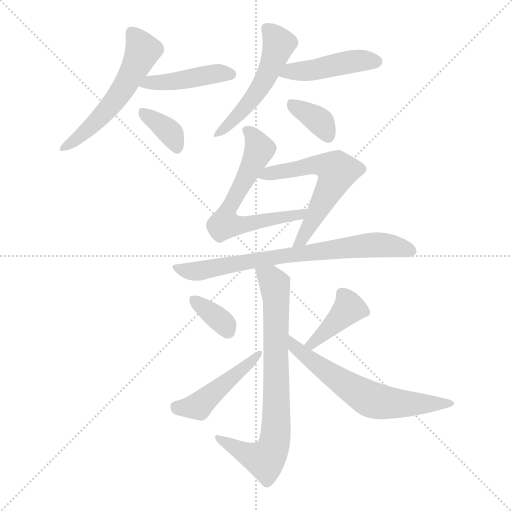
t = 0.00 s
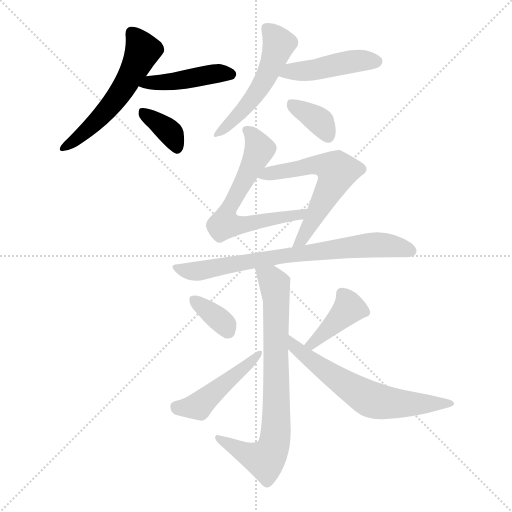
t = 1.89 s
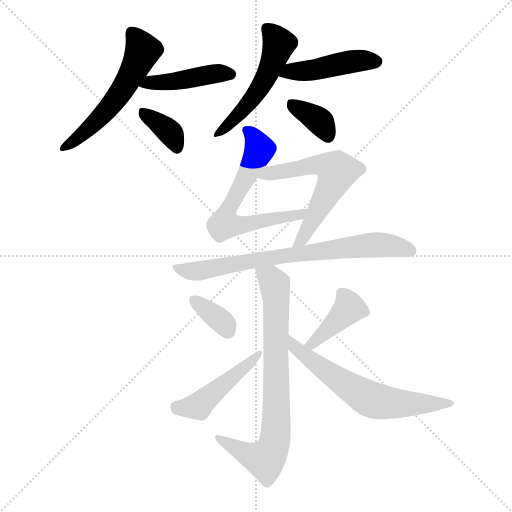
t = 3.78 s
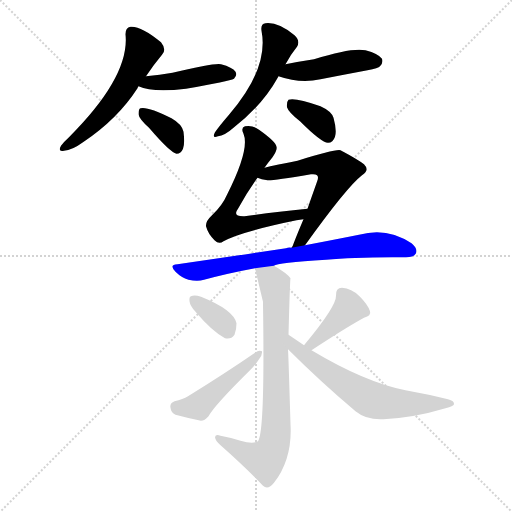
t = 5.67 s
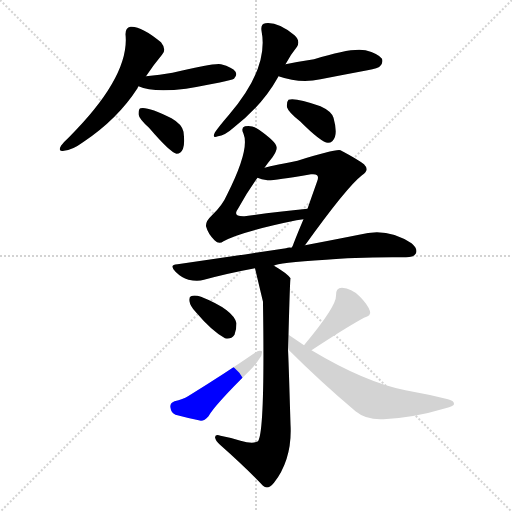
t = 7.56 s
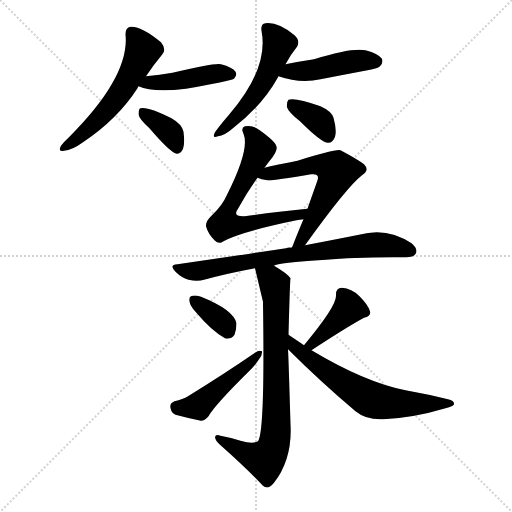
t = 9.44 s

The animated SVG that drew these frames (rendered in a browser with its animation timeline set to each time). Animation: 14 CSS @keyframes rules; one cycle of 9.44 s.

<svg version="1.1" viewBox="0 0 1024 1024" xmlns="http://www.w3.org/2000/svg">
  <g stroke="lightgray" stroke-dasharray="1,1" stroke-width="1" transform="scale(4, 4)">
    <line x1="0" y1="0" x2="256" y2="256"></line>
    <line x1="256" y1="0" x2="0" y2="256"></line>
    <line x1="128" y1="0" x2="128" y2="256"></line>
    <line x1="0" y1="128" x2="256" y2="128"></line>
  </g>
<g transform="scale(1, -1) translate(0, -900)">
   <style type="text/css">
    @keyframes keyframes0 {
      from {
       stroke: blue;
       stroke-dashoffset: 546;
       stroke-width: 128;
       }
       64% {
       animation-timing-function: step-end;
       stroke: blue;
       stroke-dashoffset: 0;
       stroke-width: 128;
       }
       to {
       stroke: black;
       stroke-width: 1024;
       }
       }
       #make-me-a-hanzi-animation-0 {
         animation: keyframes0 0.694336s both;
         animation-delay: 0.000000s;
         animation-timing-function: linear;
       }
    @keyframes keyframes1 {
      from {
       stroke: blue;
       stroke-dashoffset: 436;
       stroke-width: 128;
       }
       59% {
       animation-timing-function: step-end;
       stroke: blue;
       stroke-dashoffset: 0;
       stroke-width: 128;
       }
       to {
       stroke: black;
       stroke-width: 1024;
       }
       }
       #make-me-a-hanzi-animation-1 {
         animation: keyframes1 0.604818s both;
         animation-delay: 0.694336s;
         animation-timing-function: linear;
       }
    @keyframes keyframes2 {
      from {
       stroke: blue;
       stroke-dashoffset: 360;
       stroke-width: 128;
       }
       54% {
       animation-timing-function: step-end;
       stroke: blue;
       stroke-dashoffset: 0;
       stroke-width: 128;
       }
       to {
       stroke: black;
       stroke-width: 1024;
       }
       }
       #make-me-a-hanzi-animation-2 {
         animation: keyframes2 0.542969s both;
         animation-delay: 1.299154s;
         animation-timing-function: linear;
       }
    @keyframes keyframes3 {
      from {
       stroke: blue;
       stroke-dashoffset: 513;
       stroke-width: 128;
       }
       63% {
       animation-timing-function: step-end;
       stroke: blue;
       stroke-dashoffset: 0;
       stroke-width: 128;
       }
       to {
       stroke: black;
       stroke-width: 1024;
       }
       }
       #make-me-a-hanzi-animation-3 {
         animation: keyframes3 0.667480s both;
         animation-delay: 1.842122s;
         animation-timing-function: linear;
       }
    @keyframes keyframes4 {
      from {
       stroke: blue;
       stroke-dashoffset: 445;
       stroke-width: 128;
       }
       59% {
       animation-timing-function: step-end;
       stroke: blue;
       stroke-dashoffset: 0;
       stroke-width: 128;
       }
       to {
       stroke: black;
       stroke-width: 1024;
       }
       }
       #make-me-a-hanzi-animation-4 {
         animation: keyframes4 0.612142s both;
         animation-delay: 2.509603s;
         animation-timing-function: linear;
       }
    @keyframes keyframes5 {
      from {
       stroke: blue;
       stroke-dashoffset: 357;
       stroke-width: 128;
       }
       54% {
       animation-timing-function: step-end;
       stroke: blue;
       stroke-dashoffset: 0;
       stroke-width: 128;
       }
       to {
       stroke: black;
       stroke-width: 1024;
       }
       }
       #make-me-a-hanzi-animation-5 {
         animation: keyframes5 0.540527s both;
         animation-delay: 3.121745s;
         animation-timing-function: linear;
       }
    @keyframes keyframes6 {
      from {
       stroke: blue;
       stroke-dashoffset: 628;
       stroke-width: 128;
       }
       67% {
       animation-timing-function: step-end;
       stroke: blue;
       stroke-dashoffset: 0;
       stroke-width: 128;
       }
       to {
       stroke: black;
       stroke-width: 1024;
       }
       }
       #make-me-a-hanzi-animation-6 {
         animation: keyframes6 0.761068s both;
         animation-delay: 3.662272s;
         animation-timing-function: linear;
       }
    @keyframes keyframes7 {
      from {
       stroke: blue;
       stroke-dashoffset: 585;
       stroke-width: 128;
       }
       66% {
       animation-timing-function: step-end;
       stroke: blue;
       stroke-dashoffset: 0;
       stroke-width: 128;
       }
       to {
       stroke: black;
       stroke-width: 1024;
       }
       }
       #make-me-a-hanzi-animation-7 {
         animation: keyframes7 0.726074s both;
         animation-delay: 4.423340s;
         animation-timing-function: linear;
       }
    @keyframes keyframes8 {
      from {
       stroke: blue;
       stroke-dashoffset: 719;
       stroke-width: 128;
       }
       70% {
       animation-timing-function: step-end;
       stroke: blue;
       stroke-dashoffset: 0;
       stroke-width: 128;
       }
       to {
       stroke: black;
       stroke-width: 1024;
       }
       }
       #make-me-a-hanzi-animation-8 {
         animation: keyframes8 0.835124s both;
         animation-delay: 5.149414s;
         animation-timing-function: linear;
       }
    @keyframes keyframes9 {
      from {
       stroke: blue;
       stroke-dashoffset: 756;
       stroke-width: 128;
       }
       71% {
       animation-timing-function: step-end;
       stroke: blue;
       stroke-dashoffset: 0;
       stroke-width: 128;
       }
       to {
       stroke: black;
       stroke-width: 1024;
       }
       }
       #make-me-a-hanzi-animation-9 {
         animation: keyframes9 0.865234s both;
         animation-delay: 5.984538s;
         animation-timing-function: linear;
       }
    @keyframes keyframes10 {
      from {
       stroke: blue;
       stroke-dashoffset: 348;
       stroke-width: 128;
       }
       53% {
       animation-timing-function: step-end;
       stroke: blue;
       stroke-dashoffset: 0;
       stroke-width: 128;
       }
       to {
       stroke: black;
       stroke-width: 1024;
       }
       }
       #make-me-a-hanzi-animation-10 {
         animation: keyframes10 0.533203s both;
         animation-delay: 6.849772s;
         animation-timing-function: linear;
       }
    @keyframes keyframes11 {
      from {
       stroke: blue;
       stroke-dashoffset: 459;
       stroke-width: 128;
       }
       60% {
       animation-timing-function: step-end;
       stroke: blue;
       stroke-dashoffset: 0;
       stroke-width: 128;
       }
       to {
       stroke: black;
       stroke-width: 1024;
       }
       }
       #make-me-a-hanzi-animation-11 {
         animation: keyframes11 0.623535s both;
         animation-delay: 7.382975s;
         animation-timing-function: linear;
       }
    @keyframes keyframes12 {
      from {
       stroke: blue;
       stroke-dashoffset: 396;
       stroke-width: 128;
       }
       56% {
       animation-timing-function: step-end;
       stroke: blue;
       stroke-dashoffset: 0;
       stroke-width: 128;
       }
       to {
       stroke: black;
       stroke-width: 1024;
       }
       }
       #make-me-a-hanzi-animation-12 {
         animation: keyframes12 0.572266s both;
         animation-delay: 8.006510s;
         animation-timing-function: linear;
       }
    @keyframes keyframes13 {
      from {
       stroke: blue;
       stroke-dashoffset: 622;
       stroke-width: 128;
       }
       67% {
       animation-timing-function: step-end;
       stroke: blue;
       stroke-dashoffset: 0;
       stroke-width: 128;
       }
       to {
       stroke: black;
       stroke-width: 1024;
       }
       }
       #make-me-a-hanzi-animation-13 {
         animation: keyframes13 0.756185s both;
         animation-delay: 8.578776s;
         animation-timing-function: linear;
       }
</style>
<path d="M 292.0 747.5 Q 308.0 771.5 324.0 790.5 Q 334.0 800.5 322.0 815.5 Q 282.0 848.5 261.0 846.5 Q 251.0 845.5 251.0 831.5 Q 260.0 747.5 138.0 625.5 Q 128.0 616.5 122.0 608.5 Q 115.0 595.5 128.0 598.5 Q 144.0 599.5 166.0 615.5 Q 235.0 661.5 275.0 723.5 Q 276.0 726.5 277.0 727.5 L 292.0 747.5 Z" fill="lightgray"></path> 
<path d="M 277.0 727.5 Q 305.0 714.5 372.0 722.5 Q 459.0 737.5 468.0 742.5 Q 475.0 749.5 471.0 756.5 Q 465.0 765.5 442.0 771.5 Q 429.0 774.5 345.0 754.5 Q 320.0 750.5 292.0 747.5 C 262.0 744.5 249.0 738.5 277.0 727.5 Z" fill="lightgray"></path> 
<path d="M 298.0 644.5 Q 340.0 595.5 353.0 592.5 Q 362.0 592.5 366.0 602.5 Q 370.0 612.5 367.0 636.5 Q 364.0 651.5 343.0 663.5 Q 295.0 687.5 281.0 683.5 Q 277.0 682.5 277.0 671.5 Q 278.0 662.5 298.0 644.5 Z" fill="lightgray"></path> 
<path d="M 571.0 771.5 Q 581.0 790.5 594.0 806.5 Q 601.0 818.5 589.0 829.5 Q 556.0 856.5 531.0 853.5 Q 521.0 852.5 523.0 838.5 Q 538.0 763.5 458.0 670.5 Q 439.0 648.5 430.0 635.5 Q 423.0 622.5 436.0 627.5 Q 449.0 628.5 467.0 644.5 Q 525.0 689.5 556.0 745.5 Q 556.0 746.5 557.0 747.5 L 571.0 771.5 Z" fill="lightgray"></path> 
<path d="M 557.0 747.5 Q 600.0 732.5 641.0 741.5 Q 687.0 750.5 735.0 759.5 Q 757.0 763.5 760.0 767.5 Q 767.0 774.5 764.0 782.5 Q 757.0 792.5 731.0 799.5 Q 704.0 805.5 628.0 781.5 Q 601.0 777.5 571.0 771.5 C 542.0 765.5 528.0 756.5 557.0 747.5 Z" fill="lightgray"></path> 
<path d="M 600.0 657.5 Q 643.0 614.5 656.0 614.5 Q 666.0 614.5 670.0 626.5 Q 674.0 639.5 667.0 664.5 Q 663.0 677.5 641.0 687.5 Q 590.0 705.5 577.0 700.5 Q 573.0 696.5 574.0 685.5 Q 577.0 675.5 600.0 657.5 Z" fill="lightgray"></path> 
<path d="M 529.0 564.5 Q 536.0 574.5 545.0 585.5 Q 555.0 600.5 553.0 606.5 Q 552.0 616.5 518.0 640.5 Q 505.0 650.5 490.0 647.5 Q 481.0 644.5 487.0 632.5 Q 500.0 601.5 454.0 510.5 Q 445.0 489.5 424.0 469.5 Q 411.0 457.5 412.0 447.5 Q 416.0 432.5 429.0 419.5 Q 438.0 410.5 447.0 417.5 Q 481.0 436.5 593.0 459.5 L 607.0 461.5 C 637.0 465.5 645.0 485.5 615.0 482.5 Q 546.0 475.5 489.0 467.5 Q 464.0 466.5 476.0 482.5 Q 495.0 516.5 515.0 544.5 L 529.0 564.5 Z" fill="lightgray"></path> 
<path d="M 610.0 409.5 Q 694.0 526.5 724.0 549.5 Q 740.0 559.5 728.0 571.5 Q 715.0 581.5 681.0 599.5 Q 672.0 602.5 595.0 578.5 Q 534.0 566.5 529.0 564.5 C 500.0 557.5 486.0 553.5 515.0 544.5 Q 522.0 541.5 535.0 539.5 Q 545.0 538.5 622.0 551.5 Q 631.0 552.5 634.0 549.5 Q 638.0 546.5 634.0 536.5 Q 624.0 508.5 615.0 482.5 L 607.0 461.5 Q 595.0 433.5 587.0 412.5 Q 586.0 408.5 583.0 404.5 C 570.0 377.5 592.0 385.5 610.0 409.5 Z" fill="lightgray"></path> 
<path d="M 548.0 368.5 Q 554.0 374.5 652.0 380.5 Q 712.0 386.5 812.0 385.5 Q 828.0 385.5 832.0 393.5 Q 836.0 402.5 823.0 413.5 Q 774.0 446.5 718.0 430.5 Q 673.0 421.5 610.0 409.5 L 583.0 404.5 Q 577.0 405.5 572.0 403.5 Q 472.0 388.5 355.0 371.5 Q 337.0 370.5 351.0 356.5 Q 363.0 344.5 377.0 340.5 Q 395.0 336.5 408.0 340.5 Q 456.0 353.5 510.0 363.5 L 548.0 368.5 Z" fill="lightgray"></path> 
<path d="M 577.0 230.5 Q 580.0 342.5 581.0 343.5 Q 574.0 353.5 548.0 368.5 C 522.0 384.5 503.0 392.5 510.0 363.5 Q 525.0 300.5 526.0 296.5 Q 526.0 295.5 526.0 291.5 Q 530.0 36.5 516.0 17.5 Q 506.0 11.5 481.0 18.5 Q 463.0 24.5 441.0 28.5 Q 431.0 32.5 430.0 25.5 Q 431.0 18.5 440.0 10.5 Q 492.0 -35.5 526.0 -71.5 Q 536.0 -80.5 548.0 -65.5 Q 585.0 -17.5 581.0 51.5 Q 577.0 186.5 576.0 201.5 L 577.0 230.5 Z" fill="lightgray"></path> 
<path d="M 391.0 276.5 Q 424.0 237.5 450.0 223.5 Q 462.0 220.5 469.0 230.5 Q 473.0 240.5 473.0 253.5 Q 467.0 280.5 402.0 306.5 Q 389.0 310.5 382.0 307.5 Q 378.0 306.5 379.0 297.5 Q 380.0 288.5 391.0 276.5 Z" fill="lightgray"></path> 
<path d="M 349.0 97.5 Q 339.0 93.5 341.0 84.5 Q 342.0 74.5 351.0 70.5 Q 373.0 64.5 402.0 58.5 Q 409.0 58.5 417.0 67.5 Q 429.0 89.5 501.0 160.5 Q 511.0 170.5 518.0 181.5 Q 525.0 190.5 524.0 197.5 Q 518.0 200.5 510.0 194.5 Q 452.0 154.5 376.0 107.5 Q 366.0 101.5 349.0 97.5 Z" fill="lightgray"></path> 
<path d="M 623.0 199.5 Q 693.0 245.5 728.0 264.5 Q 743.0 268.5 740.0 277.5 Q 736.0 290.5 719.0 307.5 Q 703.0 323.5 684.0 324.5 Q 671.0 324.5 672.0 308.5 Q 673.0 287.5 608.0 209.5 C 589.0 186.5 598.0 183.5 623.0 199.5 Z" fill="lightgray"></path> 
<path d="M 608.0 209.5 Q 589.0 222.5 577.0 230.5 C 552.0 247.5 555.0 222.5 576.0 201.5 Q 640.0 137.5 711.0 77.5 Q 733.0 59.5 767.0 61.5 Q 828.0 64.5 891.0 83.5 Q 907.0 87.5 908.0 91.5 Q 909.0 98.5 896.0 101.5 Q 856.0 111.5 811.0 119.5 Q 730.0 135.5 623.0 199.5 L 608.0 209.5 Z" fill="lightgray"></path> 
      <clipPath id="make-me-a-hanzi-clip-0">
      <path d="M 292.0 747.5 Q 308.0 771.5 324.0 790.5 Q 334.0 800.5 322.0 815.5 Q 282.0 848.5 261.0 846.5 Q 251.0 845.5 251.0 831.5 Q 260.0 747.5 138.0 625.5 Q 128.0 616.5 122.0 608.5 Q 115.0 595.5 128.0 598.5 Q 144.0 599.5 166.0 615.5 Q 235.0 661.5 275.0 723.5 Q 276.0 726.5 277.0 727.5 L 292.0 747.5 Z" fill="lightgray"></path>
      </clipPath>
      <path clip-path="url(#make-me-a-hanzi-clip-0)" d="M 263.0 834.5 L 285.0 796.5 L 261.0 747.5 L 199.0 663.5 L 132.0 607.5 " fill="none" id="make-me-a-hanzi-animation-0" stroke-dasharray="418 836" stroke-linecap="round"></path>

      <clipPath id="make-me-a-hanzi-clip-1">
      <path d="M 277.0 727.5 Q 305.0 714.5 372.0 722.5 Q 459.0 737.5 468.0 742.5 Q 475.0 749.5 471.0 756.5 Q 465.0 765.5 442.0 771.5 Q 429.0 774.5 345.0 754.5 Q 320.0 750.5 292.0 747.5 C 262.0 744.5 249.0 738.5 277.0 727.5 Z" fill="lightgray"></path>
      </clipPath>
      <path clip-path="url(#make-me-a-hanzi-clip-1)" d="M 284.0 730.5 L 438.0 753.5 L 462.0 751.5 " fill="none" id="make-me-a-hanzi-animation-1" stroke-dasharray="308 616" stroke-linecap="round"></path>

      <clipPath id="make-me-a-hanzi-clip-2">
      <path d="M 298.0 644.5 Q 340.0 595.5 353.0 592.5 Q 362.0 592.5 366.0 602.5 Q 370.0 612.5 367.0 636.5 Q 364.0 651.5 343.0 663.5 Q 295.0 687.5 281.0 683.5 Q 277.0 682.5 277.0 671.5 Q 278.0 662.5 298.0 644.5 Z" fill="lightgray"></path>
      </clipPath>
      <path clip-path="url(#make-me-a-hanzi-clip-2)" d="M 285.0 675.5 L 343.0 632.5 L 354.0 602.5 " fill="none" id="make-me-a-hanzi-animation-2" stroke-dasharray="232 464" stroke-linecap="round"></path>

      <clipPath id="make-me-a-hanzi-clip-3">
      <path d="M 571.0 771.5 Q 581.0 790.5 594.0 806.5 Q 601.0 818.5 589.0 829.5 Q 556.0 856.5 531.0 853.5 Q 521.0 852.5 523.0 838.5 Q 538.0 763.5 458.0 670.5 Q 439.0 648.5 430.0 635.5 Q 423.0 622.5 436.0 627.5 Q 449.0 628.5 467.0 644.5 Q 525.0 689.5 556.0 745.5 Q 556.0 746.5 557.0 747.5 L 571.0 771.5 Z" fill="lightgray"></path>
      </clipPath>
      <path clip-path="url(#make-me-a-hanzi-clip-3)" d="M 533.0 843.5 L 558.0 812.5 L 541.0 764.5 L 497.0 691.5 L 439.0 635.5 " fill="none" id="make-me-a-hanzi-animation-3" stroke-dasharray="385 770" stroke-linecap="round"></path>

      <clipPath id="make-me-a-hanzi-clip-4">
      <path d="M 557.0 747.5 Q 600.0 732.5 641.0 741.5 Q 687.0 750.5 735.0 759.5 Q 757.0 763.5 760.0 767.5 Q 767.0 774.5 764.0 782.5 Q 757.0 792.5 731.0 799.5 Q 704.0 805.5 628.0 781.5 Q 601.0 777.5 571.0 771.5 C 542.0 765.5 528.0 756.5 557.0 747.5 Z" fill="lightgray"></path>
      </clipPath>
      <path clip-path="url(#make-me-a-hanzi-clip-4)" d="M 566.0 750.5 L 681.0 773.5 L 753.0 777.5 " fill="none" id="make-me-a-hanzi-animation-4" stroke-dasharray="317 634" stroke-linecap="round"></path>

      <clipPath id="make-me-a-hanzi-clip-5">
      <path d="M 600.0 657.5 Q 643.0 614.5 656.0 614.5 Q 666.0 614.5 670.0 626.5 Q 674.0 639.5 667.0 664.5 Q 663.0 677.5 641.0 687.5 Q 590.0 705.5 577.0 700.5 Q 573.0 696.5 574.0 685.5 Q 577.0 675.5 600.0 657.5 Z" fill="lightgray"></path>
      </clipPath>
      <path clip-path="url(#make-me-a-hanzi-clip-5)" d="M 582.0 691.5 L 635.0 661.5 L 656.0 627.5 " fill="none" id="make-me-a-hanzi-animation-5" stroke-dasharray="229 458" stroke-linecap="round"></path>

      <clipPath id="make-me-a-hanzi-clip-6">
      <path d="M 529.0 564.5 Q 536.0 574.5 545.0 585.5 Q 555.0 600.5 553.0 606.5 Q 552.0 616.5 518.0 640.5 Q 505.0 650.5 490.0 647.5 Q 481.0 644.5 487.0 632.5 Q 500.0 601.5 454.0 510.5 Q 445.0 489.5 424.0 469.5 Q 411.0 457.5 412.0 447.5 Q 416.0 432.5 429.0 419.5 Q 438.0 410.5 447.0 417.5 Q 481.0 436.5 593.0 459.5 L 607.0 461.5 C 637.0 465.5 645.0 485.5 615.0 482.5 Q 546.0 475.5 489.0 467.5 Q 464.0 466.5 476.0 482.5 Q 495.0 516.5 515.0 544.5 L 529.0 564.5 Z" fill="lightgray"></path>
      </clipPath>
      <path clip-path="url(#make-me-a-hanzi-clip-6)" d="M 497.0 638.5 L 513.0 617.5 L 518.0 598.5 L 459.0 486.5 L 449.0 452.5 L 489.0 450.5 L 581.0 465.5 L 600.0 470.5 L 607.0 479.5 " fill="none" id="make-me-a-hanzi-animation-6" stroke-dasharray="500 1000" stroke-linecap="round"></path>

      <clipPath id="make-me-a-hanzi-clip-7">
      <path d="M 610.0 409.5 Q 694.0 526.5 724.0 549.5 Q 740.0 559.5 728.0 571.5 Q 715.0 581.5 681.0 599.5 Q 672.0 602.5 595.0 578.5 Q 534.0 566.5 529.0 564.5 C 500.0 557.5 486.0 553.5 515.0 544.5 Q 522.0 541.5 535.0 539.5 Q 545.0 538.5 622.0 551.5 Q 631.0 552.5 634.0 549.5 Q 638.0 546.5 634.0 536.5 Q 624.0 508.5 615.0 482.5 L 607.0 461.5 Q 595.0 433.5 587.0 412.5 Q 586.0 408.5 583.0 404.5 C 570.0 377.5 592.0 385.5 610.0 409.5 Z" fill="lightgray"></path>
      </clipPath>
      <path clip-path="url(#make-me-a-hanzi-clip-7)" d="M 521.0 547.5 L 634.0 570.5 L 653.0 568.5 L 673.0 554.5 L 619.0 445.5 L 590.0 406.5 " fill="none" id="make-me-a-hanzi-animation-7" stroke-dasharray="457 914" stroke-linecap="round"></path>

      <clipPath id="make-me-a-hanzi-clip-8">
      <path d="M 548.0 368.5 Q 554.0 374.5 652.0 380.5 Q 712.0 386.5 812.0 385.5 Q 828.0 385.5 832.0 393.5 Q 836.0 402.5 823.0 413.5 Q 774.0 446.5 718.0 430.5 Q 673.0 421.5 610.0 409.5 L 583.0 404.5 Q 577.0 405.5 572.0 403.5 Q 472.0 388.5 355.0 371.5 Q 337.0 370.5 351.0 356.5 Q 363.0 344.5 377.0 340.5 Q 395.0 336.5 408.0 340.5 Q 456.0 353.5 510.0 363.5 L 548.0 368.5 Z" fill="lightgray"></path>
      </clipPath>
      <path clip-path="url(#make-me-a-hanzi-clip-8)" d="M 365.0 360.5 L 410.0 359.5 L 552.0 386.5 L 731.0 409.5 L 781.0 409.5 L 822.0 397.5 " fill="none" id="make-me-a-hanzi-animation-8" stroke-dasharray="591 1182" stroke-linecap="round"></path>

      <clipPath id="make-me-a-hanzi-clip-9">
      <path d="M 577.0 230.5 Q 580.0 342.5 581.0 343.5 Q 574.0 353.5 548.0 368.5 C 522.0 384.5 503.0 392.5 510.0 363.5 Q 525.0 300.5 526.0 296.5 Q 526.0 295.5 526.0 291.5 Q 530.0 36.5 516.0 17.5 Q 506.0 11.5 481.0 18.5 Q 463.0 24.5 441.0 28.5 Q 431.0 32.5 430.0 25.5 Q 431.0 18.5 440.0 10.5 Q 492.0 -35.5 526.0 -71.5 Q 536.0 -80.5 548.0 -65.5 Q 585.0 -17.5 581.0 51.5 Q 577.0 186.5 576.0 201.5 L 577.0 230.5 Z" fill="lightgray"></path>
      </clipPath>
      <path clip-path="url(#make-me-a-hanzi-clip-9)" d="M 518.0 353.5 L 531.0 349.5 L 549.0 331.5 L 552.0 304.5 L 550.0 20.5 L 540.0 -8.5 L 530.0 -19.5 L 499.0 -10.5 L 436.0 23.5 " fill="none" id="make-me-a-hanzi-animation-9" stroke-dasharray="628 1256" stroke-linecap="round"></path>

      <clipPath id="make-me-a-hanzi-clip-10">
      <path d="M 391.0 276.5 Q 424.0 237.5 450.0 223.5 Q 462.0 220.5 469.0 230.5 Q 473.0 240.5 473.0 253.5 Q 467.0 280.5 402.0 306.5 Q 389.0 310.5 382.0 307.5 Q 378.0 306.5 379.0 297.5 Q 380.0 288.5 391.0 276.5 Z" fill="lightgray"></path>
      </clipPath>
      <path clip-path="url(#make-me-a-hanzi-clip-10)" d="M 387.0 300.5 L 442.0 258.5 L 455.0 239.5 " fill="none" id="make-me-a-hanzi-animation-10" stroke-dasharray="220 440" stroke-linecap="round"></path>

      <clipPath id="make-me-a-hanzi-clip-11">
      <path d="M 349.0 97.5 Q 339.0 93.5 341.0 84.5 Q 342.0 74.5 351.0 70.5 Q 373.0 64.5 402.0 58.5 Q 409.0 58.5 417.0 67.5 Q 429.0 89.5 501.0 160.5 Q 511.0 170.5 518.0 181.5 Q 525.0 190.5 524.0 197.5 Q 518.0 200.5 510.0 194.5 Q 452.0 154.5 376.0 107.5 Q 366.0 101.5 349.0 97.5 Z" fill="lightgray"></path>
      </clipPath>
      <path clip-path="url(#make-me-a-hanzi-clip-11)" d="M 355.0 84.5 L 397.0 88.5 L 485.0 159.5 L 517.0 194.5 " fill="none" id="make-me-a-hanzi-animation-11" stroke-dasharray="331 662" stroke-linecap="round"></path>

      <clipPath id="make-me-a-hanzi-clip-12">
      <path d="M 623.0 199.5 Q 693.0 245.5 728.0 264.5 Q 743.0 268.5 740.0 277.5 Q 736.0 290.5 719.0 307.5 Q 703.0 323.5 684.0 324.5 Q 671.0 324.5 672.0 308.5 Q 673.0 287.5 608.0 209.5 C 589.0 186.5 598.0 183.5 623.0 199.5 Z" fill="lightgray"></path>
      </clipPath>
      <path clip-path="url(#make-me-a-hanzi-clip-12)" d="M 684.0 312.5 L 698.0 283.5 L 626.0 214.5 L 618.0 216.5 " fill="none" id="make-me-a-hanzi-animation-12" stroke-dasharray="268 536" stroke-linecap="round"></path>

      <clipPath id="make-me-a-hanzi-clip-13">
      <path d="M 608.0 209.5 Q 589.0 222.5 577.0 230.5 C 552.0 247.5 555.0 222.5 576.0 201.5 Q 640.0 137.5 711.0 77.5 Q 733.0 59.5 767.0 61.5 Q 828.0 64.5 891.0 83.5 Q 907.0 87.5 908.0 91.5 Q 909.0 98.5 896.0 101.5 Q 856.0 111.5 811.0 119.5 Q 730.0 135.5 623.0 199.5 L 608.0 209.5 Z" fill="lightgray"></path>
      </clipPath>
      <path clip-path="url(#make-me-a-hanzi-clip-13)" d="M 578.0 223.5 L 590.0 204.5 L 613.0 185.5 L 743.0 100.5 L 832.0 91.5 L 901.0 95.5 " fill="none" id="make-me-a-hanzi-animation-13" stroke-dasharray="494 988" stroke-linecap="round"></path>

</g>
</svg>
